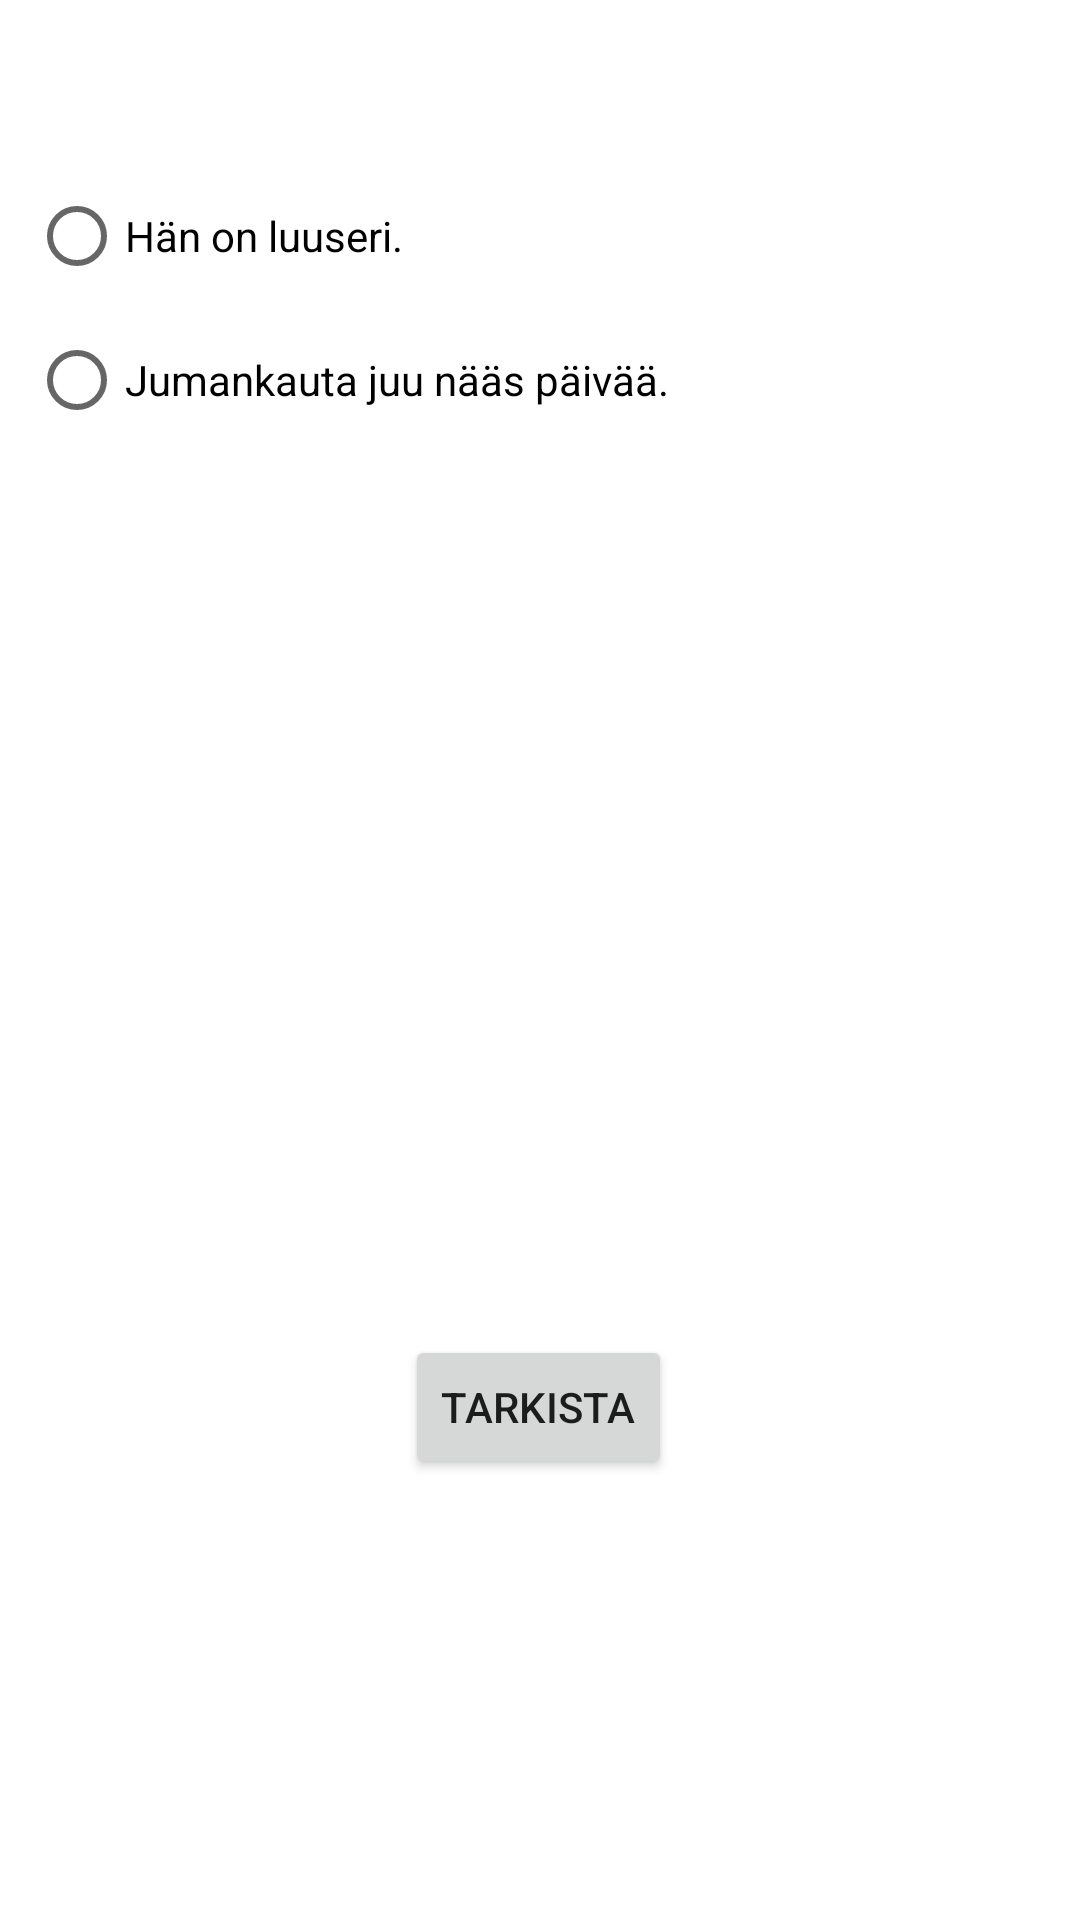

Produce the Android XML layout that renders to this screen, including the resource entries it uses.
<!-- AndroidManifest.xml: application theme Theme.Tietovisa_marialintunen -->
<!-- res/layout/fragment_sixth.xml -->
<?xml version="1.0" encoding="utf-8"?>
<androidx.constraintlayout.widget.ConstraintLayout xmlns:android="http://schemas.android.com/apk/res/android"
    xmlns:app="http://schemas.android.com/apk/res-auto"
    xmlns:tools="http://schemas.android.com/tools"
    android:layout_width="match_parent"
    android:layout_height="match_parent"
    tools:context=".SixthFragment">

    

    <TextView
        android:id="@+id/kysymys5"
        android:layout_width="340dp"
        android:layout_height="77dp"
        android:layout_marginStart="31dp"
        android:layout_marginTop="51dp"
        android:layout_marginEnd="40dp"
        android:layout_marginBottom="408dp"
        android:text="Tämä tässä on Jami"
        app:layout_constraintBottom_toTopOf="@+id/button_sixth"
        app:layout_constraintEnd_toEndOf="parent"
        app:layout_constraintStart_toStartOf="parent"
        app:layout_constraintTop_toTopOf="parent" />

    <Button
        android:id="@+id/button_sixth"
        android:layout_width="wrap_content"
        android:layout_height="wrap_content"
        android:layout_marginStart="158dp"
        android:layout_marginEnd="159dp"
        android:layout_marginBottom="147dp"
        android:text="Tarkista"
        app:layout_constraintBottom_toBottomOf="parent"
        app:layout_constraintEnd_toEndOf="parent"
        app:layout_constraintStart_toStartOf="parent" />

    <RadioGroup
        android:id="@+id/vastaukset5"
        android:layout_width="341dp"
        android:layout_height="228dp"
        android:layout_marginStart="35dp"
        android:layout_marginTop="33dp"
        android:layout_marginEnd="35dp"
        android:layout_marginBottom="146dp"
        app:layout_constraintBottom_toTopOf="@+id/button_sixth"
        app:layout_constraintEnd_toEndOf="parent"
        app:layout_constraintStart_toStartOf="parent"
        app:layout_constraintTop_toBottomOf="@+id/kysymys5">

        <RadioButton
            android:id="@+id/vast5_a"
            android:layout_width="wrap_content"
            android:layout_height="wrap_content"
            android:text="Hän on luuseri." />

        <RadioButton
            android:id="@+id/vast5_b"
            android:layout_width="wrap_content"
            android:layout_height="wrap_content"
            android:text="Jumankauta juu nääs päivää." />
    </RadioGroup>

</androidx.constraintlayout.widget.ConstraintLayout>
<!-- resources referenced by this layout -->
<resources>
  <style name="Theme.Tietovisa_marialintunen" parent="Theme.MaterialComponents.DayNight.DarkActionBar">
          
          <item name="colorPrimary">@color/purple_500</item>
          <item name="colorPrimaryVariant">@color/purple_700</item>
          <item name="colorOnPrimary">@color/white</item>
          
          <item name="colorSecondary">@color/teal_200</item>
          <item name="colorSecondaryVariant">@color/teal_700</item>
          <item name="colorOnSecondary">@color/black</item>
          
          <item name="android:statusBarColor" tools:targetApi="l">?attr/colorPrimaryVariant</item>
          
      </style>
  <!-- not gathered from this repository: default colours our renderer supplied (Android Studio template values) -->
  <color name="purple_500">#FF6200EE</color>
  <color name="purple_700">#FF3700B3</color>
  <color name="teal_200">#FF03DAC5</color>
  <color name="teal_700">#FF018786</color>
  <color name="black">#FF000000</color>
  <color name="white">#FFFFFFFF</color>
</resources>
